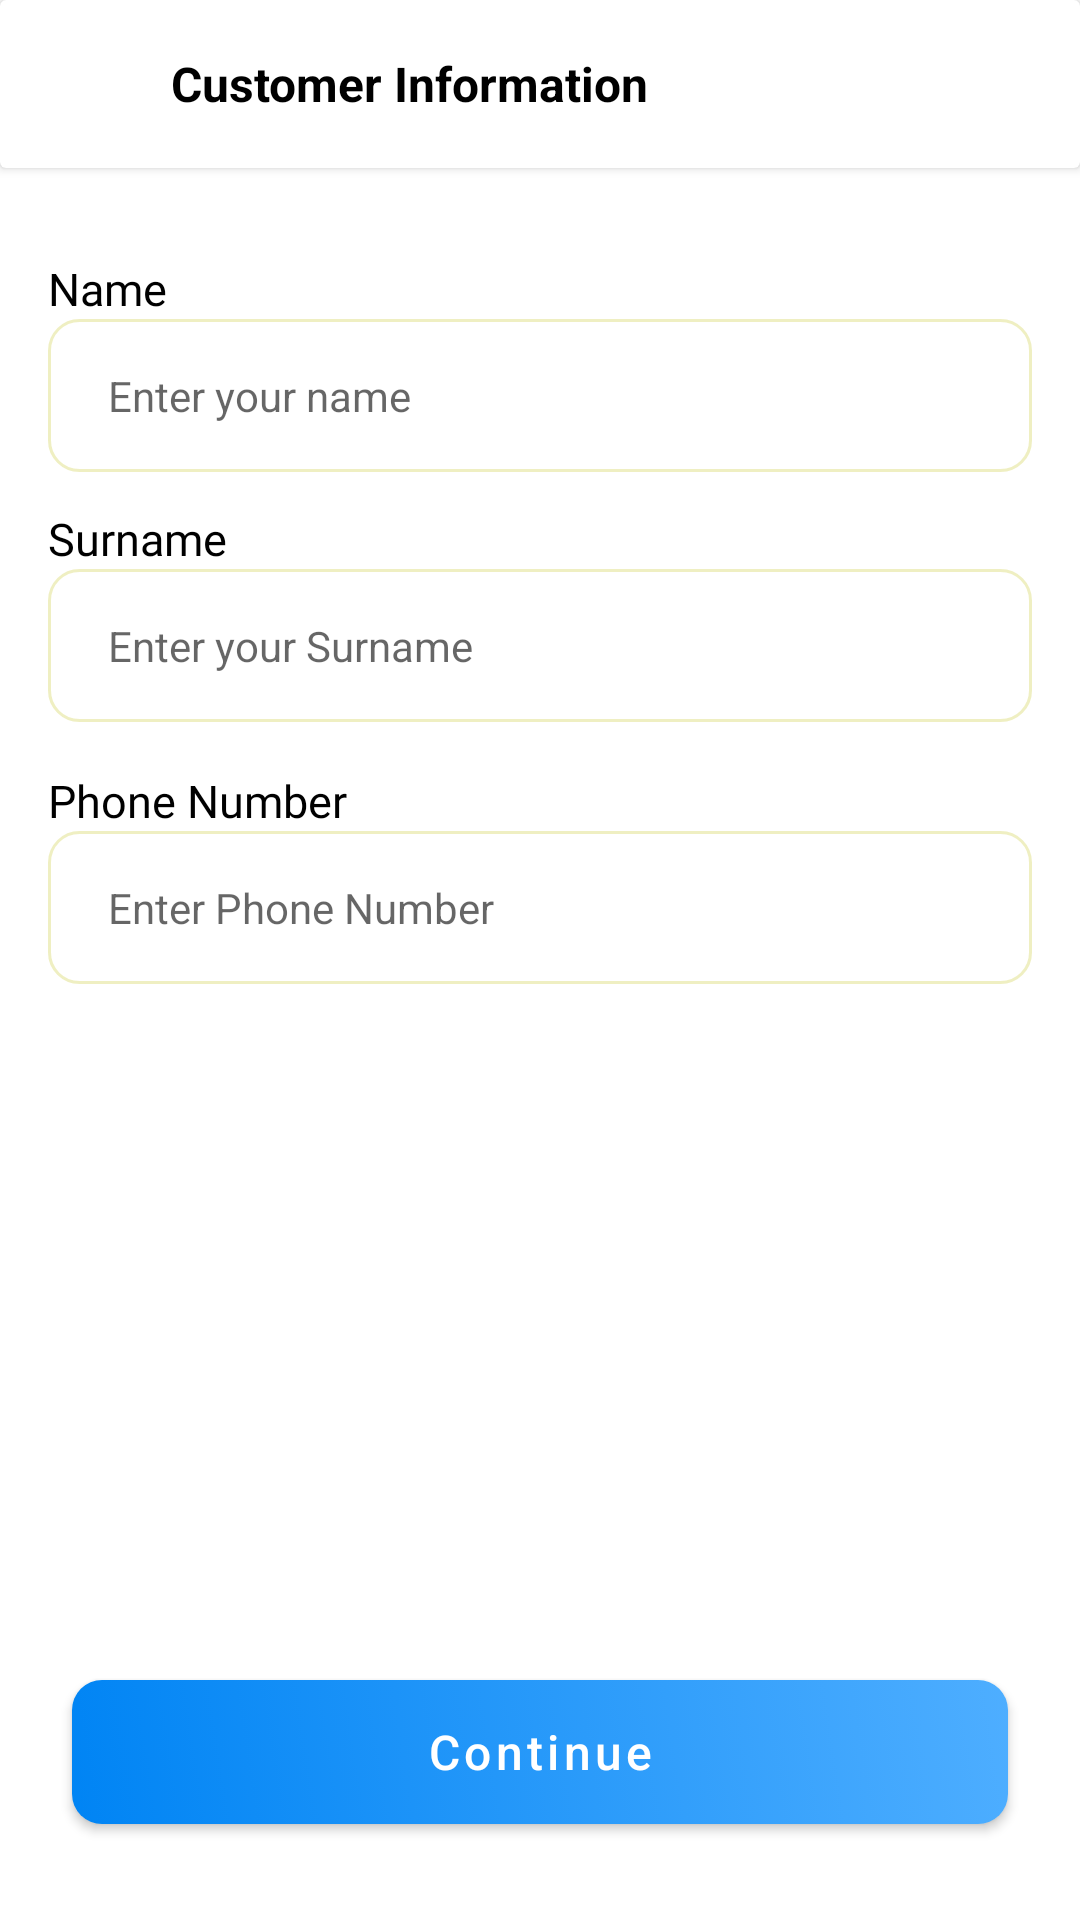

This screen was rendered from an Android layout file. Write that file and the resources it references.
<!-- AndroidManifest.xml: application theme Theme.CarStore -->
<!-- res/layout/screen_customer_info.xml -->
<?xml version="1.0" encoding="utf-8"?>
<androidx.constraintlayout.widget.ConstraintLayout xmlns:android="http://schemas.android.com/apk/res/android"
    xmlns:app="http://schemas.android.com/apk/res-auto"
    xmlns:tools="http://schemas.android.com/tools"
    android:layout_width="match_parent"
    android:layout_height="match_parent">


    <androidx.cardview.widget.CardView
        android:id="@+id/toolbar"
        android:layout_width="0dp"
        android:layout_height="?attr/actionBarSize"
        app:layout_constraintEnd_toEndOf="parent"
        app:layout_constraintStart_toStartOf="parent"
        app:layout_constraintTop_toTopOf="parent">

        <LinearLayout
            android:layout_width="match_parent"
            android:layout_height="match_parent"
            android:orientation="horizontal">

            <ImageView
                android:layout_width="45dp"
                android:layout_height="match_parent"
                android:layout_marginHorizontal="6dp"
                android:padding="10dp"
                android:src="@drawable/ic_arrow_back" />

            <TextView
                android:layout_width="wrap_content"
                android:layout_height="match_parent"
                android:gravity="center_vertical"
                android:text="@string/customer_information"
                android:textColor="@color/black"
                android:textSize="16dp"
                android:textStyle="bold" />

        </LinearLayout>
    </androidx.cardview.widget.CardView>

    <com.google.android.material.textview.MaterialTextView
        android:id="@+id/text_name"
        android:layout_width="wrap_content"
        android:layout_height="wrap_content"
        android:layout_marginStart="16dp"
        android:layout_marginTop="30dp"
        android:fontFamily="@font/inter_bold"
        android:text="@string/name"
        android:textColor="@color/black"
        android:textSize="15sp"
        app:layout_constraintStart_toStartOf="parent"
        app:layout_constraintTop_toBottomOf="@id/toolbar"
        app:layout_goneMarginStart="2dp" />

    <androidx.appcompat.widget.AppCompatEditText
        android:id="@+id/edit_text_name"
        android:layout_width="0dp"
        android:layout_height="wrap_content"
        android:layout_marginEnd="16dp"
        android:background="@drawable/edit_text_selector"
        android:hint="@string/enter_your_name"
        android:imeOptions="actionNext"
        android:singleLine="true"
        android:textSize="14dp"
        app:layout_constraintEnd_toEndOf="parent"
        app:layout_constraintStart_toStartOf="@+id/text_name"
        app:layout_constraintTop_toBottomOf="@id/text_name" />

    <com.google.android.material.textview.MaterialTextView
        android:id="@+id/text_surname"
        android:layout_width="wrap_content"
        android:layout_height="wrap_content"
        android:layout_marginStart="16dp"
        android:layout_marginTop="12dp"
        android:fontFamily="@font/inter_bold"
        android:text="@string/surname"
        android:textColor="@color/black"
        android:textSize="15sp"
        app:layout_constraintStart_toStartOf="parent"
        app:layout_constraintTop_toBottomOf="@+id/edit_text_name"
        app:layout_goneMarginStart="2dp" />

    <androidx.appcompat.widget.AppCompatEditText
        android:id="@+id/edit_text_surname"
        android:layout_width="0dp"
        android:layout_height="wrap_content"
        android:layout_marginEnd="16dp"
        android:background="@drawable/edit_text_selector"
        android:hint="@string/enter_your_surname"
        android:imeOptions="actionNext"
        android:singleLine="true"
        android:textSize="14dp"
        app:layout_constraintEnd_toEndOf="parent"
        app:layout_constraintStart_toStartOf="@+id/text_surname"
        app:layout_constraintTop_toBottomOf="@+id/text_surname" />

    <com.google.android.material.textview.MaterialTextView
        android:id="@+id/text_phone_number"
        android:layout_width="wrap_content"
        android:layout_height="wrap_content"
        android:layout_marginStart="16dp"
        android:layout_marginTop="16dp"
        android:fontFamily="@font/inter_bold"
        android:text="@string/phone_number"
        android:textColor="@color/black"
        android:textSize="15sp"
        app:layout_constraintStart_toStartOf="parent"
        app:layout_constraintTop_toBottomOf="@+id/edit_text_surname"
        app:layout_goneMarginStart="2dp" />

    <androidx.appcompat.widget.AppCompatEditText
        android:id="@+id/edit_text_phone_number"
        android:layout_width="0dp"
        android:layout_height="wrap_content"
        android:layout_marginEnd="16dp"
        android:inputType="phone"
        android:background="@drawable/edit_text_selector"
        android:hint="@string/enter_phone_number"
        android:imeOptions="actionNext"
        android:singleLine="true"
        android:textSize="14dp"
        app:layout_constraintEnd_toEndOf="parent"
        app:layout_constraintStart_toStartOf="@+id/text_phone_number"
        app:layout_constraintTop_toBottomOf="@+id/text_phone_number" />

    <Button
        android:id="@+id/btn_continue"
        style="@style/MyButton"
        android:layout_marginHorizontal="24dp"
        android:layout_marginBottom="32dp"
        android:text="@string/lbl_continue"
        app:backgroundTint="@null"
        app:layout_constraintBottom_toBottomOf="parent"
        app:layout_constraintEnd_toEndOf="parent"
        app:layout_constraintStart_toStartOf="parent"
        tools:ignore="MissingConstraints" />

    <ProgressBar
        android:id="@+id/progress"
        style="?android:attr/progressBarStyle"
        android:layout_width="wrap_content"
        android:layout_height="wrap_content"
        android:visibility="gone"
        app:layout_constraintBottom_toTopOf="@+id/btn_continue"
        app:layout_constraintEnd_toEndOf="parent"
        app:layout_constraintStart_toStartOf="parent"
        app:layout_constraintTop_toTopOf="@+id/toolbar" />
</androidx.constraintlayout.widget.ConstraintLayout>
<!-- resources referenced by this layout -->
<resources>
  <color name="black">#FF000000</color>
  <!-- drawable edit_text_selector (drawable) -->
  <?xml version="1.0" encoding="utf-8"?>
  <selector xmlns:android="http://schemas.android.com/apk/res/android" android:enterFadeDuration="@android:integer/config_shortAnimTime" android:exitFadeDuration="@android:integer/config_shortAnimTime">
      <item android:drawable="@drawable/edit_text_focused_background" android:state_focused="true" />
      <item android:drawable="@drawable/edit_text_unfocused_background" android:state_focused="false" />
  </selector>
  <string name="customer_information">Customer Information</string>
  <string name="enter_phone_number">Enter Phone Number</string>
  <string name="enter_your_name">Enter your name</string>
  <string name="enter_your_surname">Enter your Surname</string>
  <string name="lbl_continue">Continue</string>
  <string name="name">Name</string>
  <string name="phone_number">Phone Number</string>
  <string name="surname">Surname</string>
  <style name="MyButton" parent="@style/Widget.MaterialComponents.Button">
          <item name="layout_constraintStart_toStartOf">parent</item>
          <item name="layout_constraintEnd_toEndOf">parent</item>
          <item name="textAllCaps">false</item>
          <item name="android:layout_width">0dp</item>
          <item name="android:layout_height">wrap_content</item>
          <item name="android:textSize">16sp</item>
          <item name="android:textColor">@color/white</item>
          <item name="android:background">@drawable/gradient_button</item>
      </style>
  <!-- drawable edit_text_focused_background (drawable) -->
  <?xml version="1.0" encoding="utf-8"?>
  <selector xmlns:android="http://schemas.android.com/apk/res/android">
  
      <item>
          <shape>
              <padding android:bottom="16dp"/>
              <padding android:left="20dp"/>
              <padding android:right="20dp"/>
              <padding android:top="16dp"/>
              <stroke android:width="1dp"
                  android:color="@color/selector_gradient_start" />
              <corners android:radius="10dp" />
          </shape>
      </item>
  </selector>
  <!-- drawable edit_text_unfocused_background (drawable) -->
  <?xml version="1.0" encoding="utf-8"?>
  <selector xmlns:android="http://schemas.android.com/apk/res/android">
  
      <item>
          <shape>
              <padding android:bottom="16dp"/>
              <padding android:left="20dp"/>
              <padding android:right="20dp"/>
              <padding android:top="16dp"/>
              <stroke android:width="1dp"
                  android:color="@color/selector_passive" />
              <corners android:radius="10dp" />
          </shape>
      </item>
  </selector>
  <color name="white">#FFFFFFFF</color>
  <!-- drawable gradient_button (drawable) -->
  <?xml version="1.0" encoding="utf-8"?>
  <selector xmlns:android="http://schemas.android.com/apk/res/android">
      <item>
          <shape>
              <gradient android:angle="225" android:endColor="@color/button_gradient_end" android:startColor="@color/button_gradient_start" android:type="linear" />
              <corners android:radius="10dp" />
          </shape>
      </item>
  </selector>
  <color name="purple_500">#FF6200EE</color>
  <color name="purple_700">#FF3700B3</color>
  <color name="teal_200">#FF03DAC5</color>
  <color name="teal_700">#FF018786</color>
  <color name="selector_gradient_start">#FF4EAEFF</color>
  <color name="selector_passive">#99E4E499</color>
  <color name="button_gradient_end">#FF0084F4</color>
  <color name="button_gradient_start">#FF4EAEFF</color>
</resources>
